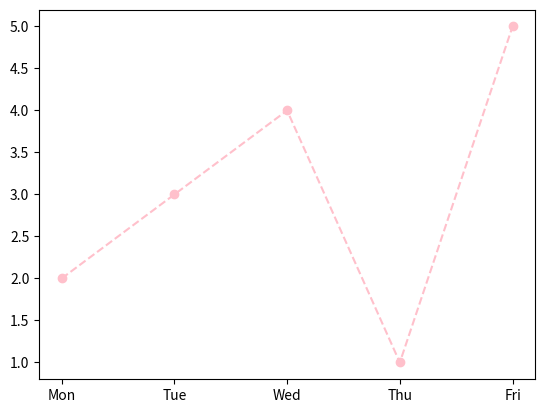
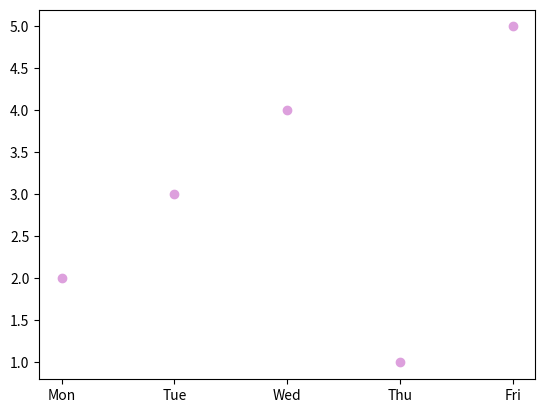
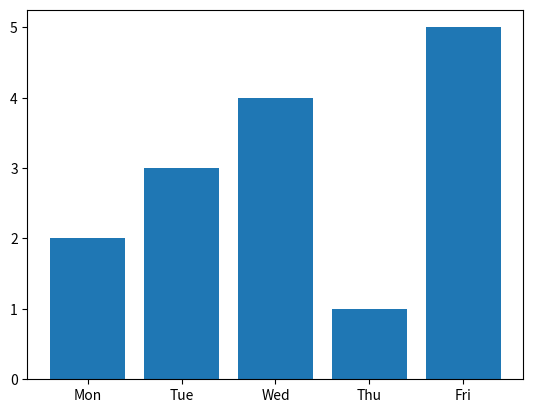
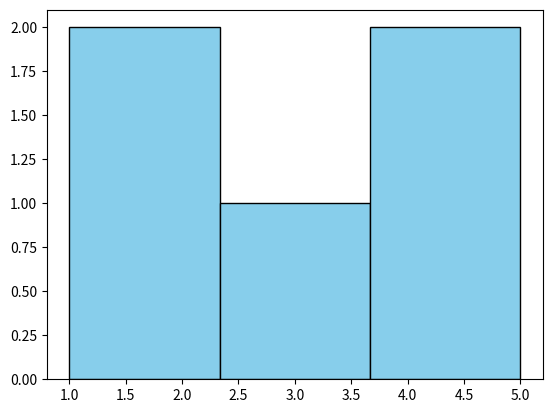
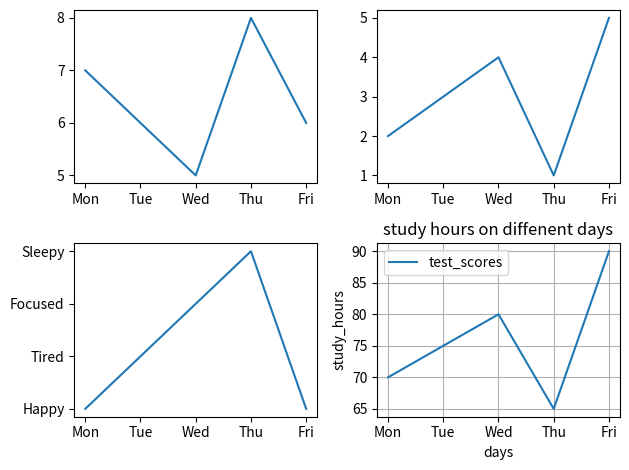

Here is the Python script that generated these plots, in order:
import matplotlib.pyplot as plt

data = {
    "day": ["Mon", "Tue", "Wed", "Thu", "Fri"],
    "study_hours": [2, 3, 4, 1, 5],
    "sleep_hours": [7, 6, 5, 8, 6],
    "test_score": [70, 75, 80, 65, 90],
    "mood": ["Happy", "Tired", "Focused", "Sleepy", "Happy"]
}

days = data["day"]
study_hours = data["study_hours"]
sleep_hours = data["sleep_hours"]
test_score = data["test_score"]
mood = data["mood"]

plt.figure()
plt.plot(days,study_hours, linestyle="--", marker="o", color="pink")
plt.figure()
plt.scatter(days, study_hours, marker="o", color="plum")
plt.figure()
plt.bar(days,study_hours)
plt.figure()
plt.hist(study_hours, bins=3, color="skyblue", edgecolor="black")
plt.figure()
plt.subplot(2,2,1)
plt.plot(days,sleep_hours, label="sleep_hours")
plt.subplot(2,2,2)
plt.plot(days,study_hours, label="study_hours")
plt.subplot(2,2,3)
plt.plot(days,mood, label="mood")
plt.subplot(2,2,4)
plt.plot(days,test_score, label="test_scores")
plt.xlabel("days")
plt.ylabel("study_hours")
plt.title("study hours on diffenent days")
plt.legend()
plt.grid(True)
plt.tight_layout()
plt.show()
